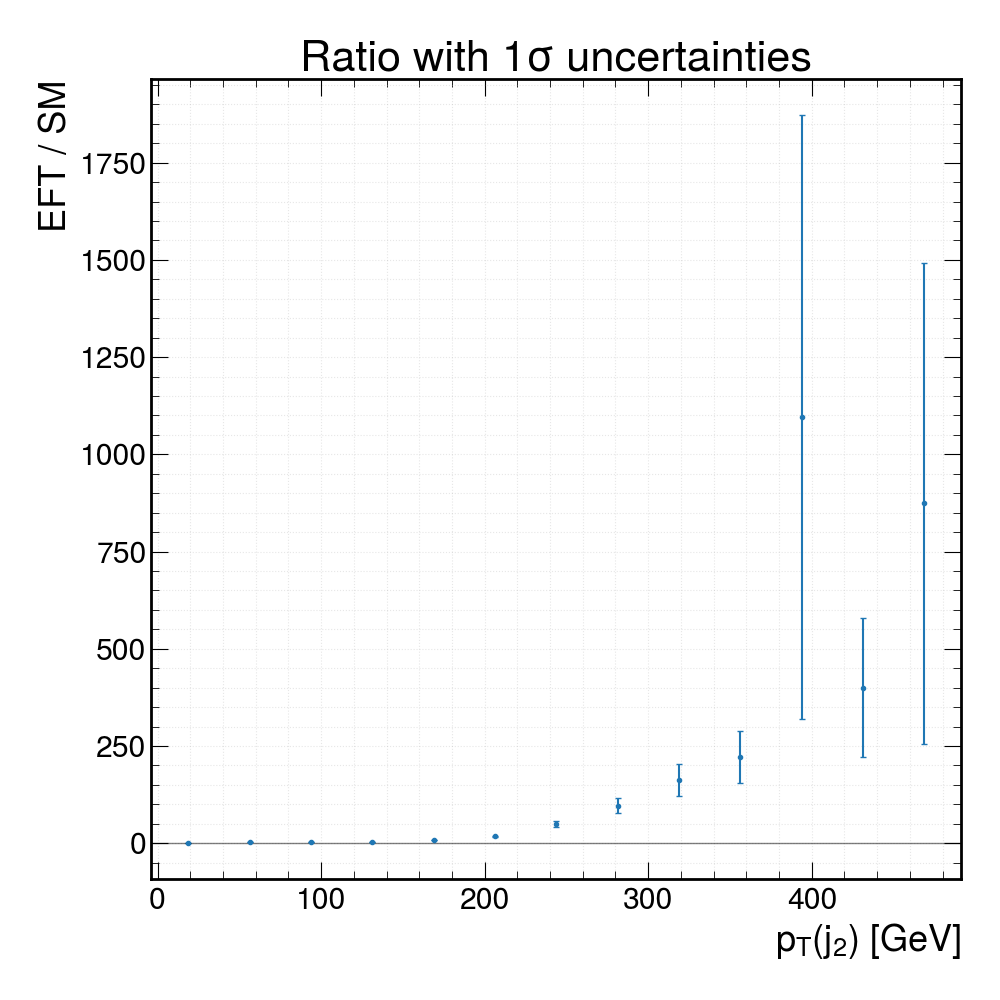

The table this chart was drawn from, first rows:
bin_center, ratio_EFT_over_SM, ratio_err, SM_value, EFT_value
18.75, 1.26, 0.05017, 2.32606e-06, 2.93146e-06
56.25, 2.193, 0.08878, 1.81497e-06, 3.98037e-06
93.75, 3.001, 0.1239, 1.59162e-06, 4.77602e-06
131.2, 4.111, 0.1777, 1.35217e-06, 5.559e-06
168.8, 7.897, 0.4449, 7.18341e-07, 5.67297e-06
206.2, 17.67, 1.475, 3.05848e-07, 5.40283e-06
243.8, 49.47, 6.741, 1.10669e-07, 5.47459e-06
281.2, 96.87, 18.41, 5.63405e-08, 5.4577e-06
318.8, 162.5, 40.76, 3.21946e-08, 5.23188e-06
356.2, 222.4, 67.2, 2.21338e-08, 4.92164e-06
393.8, 1096, 775.4, 4.02432e-09, 4.4109e-06
431.2, 399.6, 178.9, 1.00608e-08, 4.02046e-06
468.8, 873.7, 618.2, 4.02432e-09, 3.51606e-06
506.2, nan, nan, 0, 2.71197e-06
543.8, nan, nan, 0, 2.41861e-06
581.2, nan, nan, 0, 2.08093e-06
